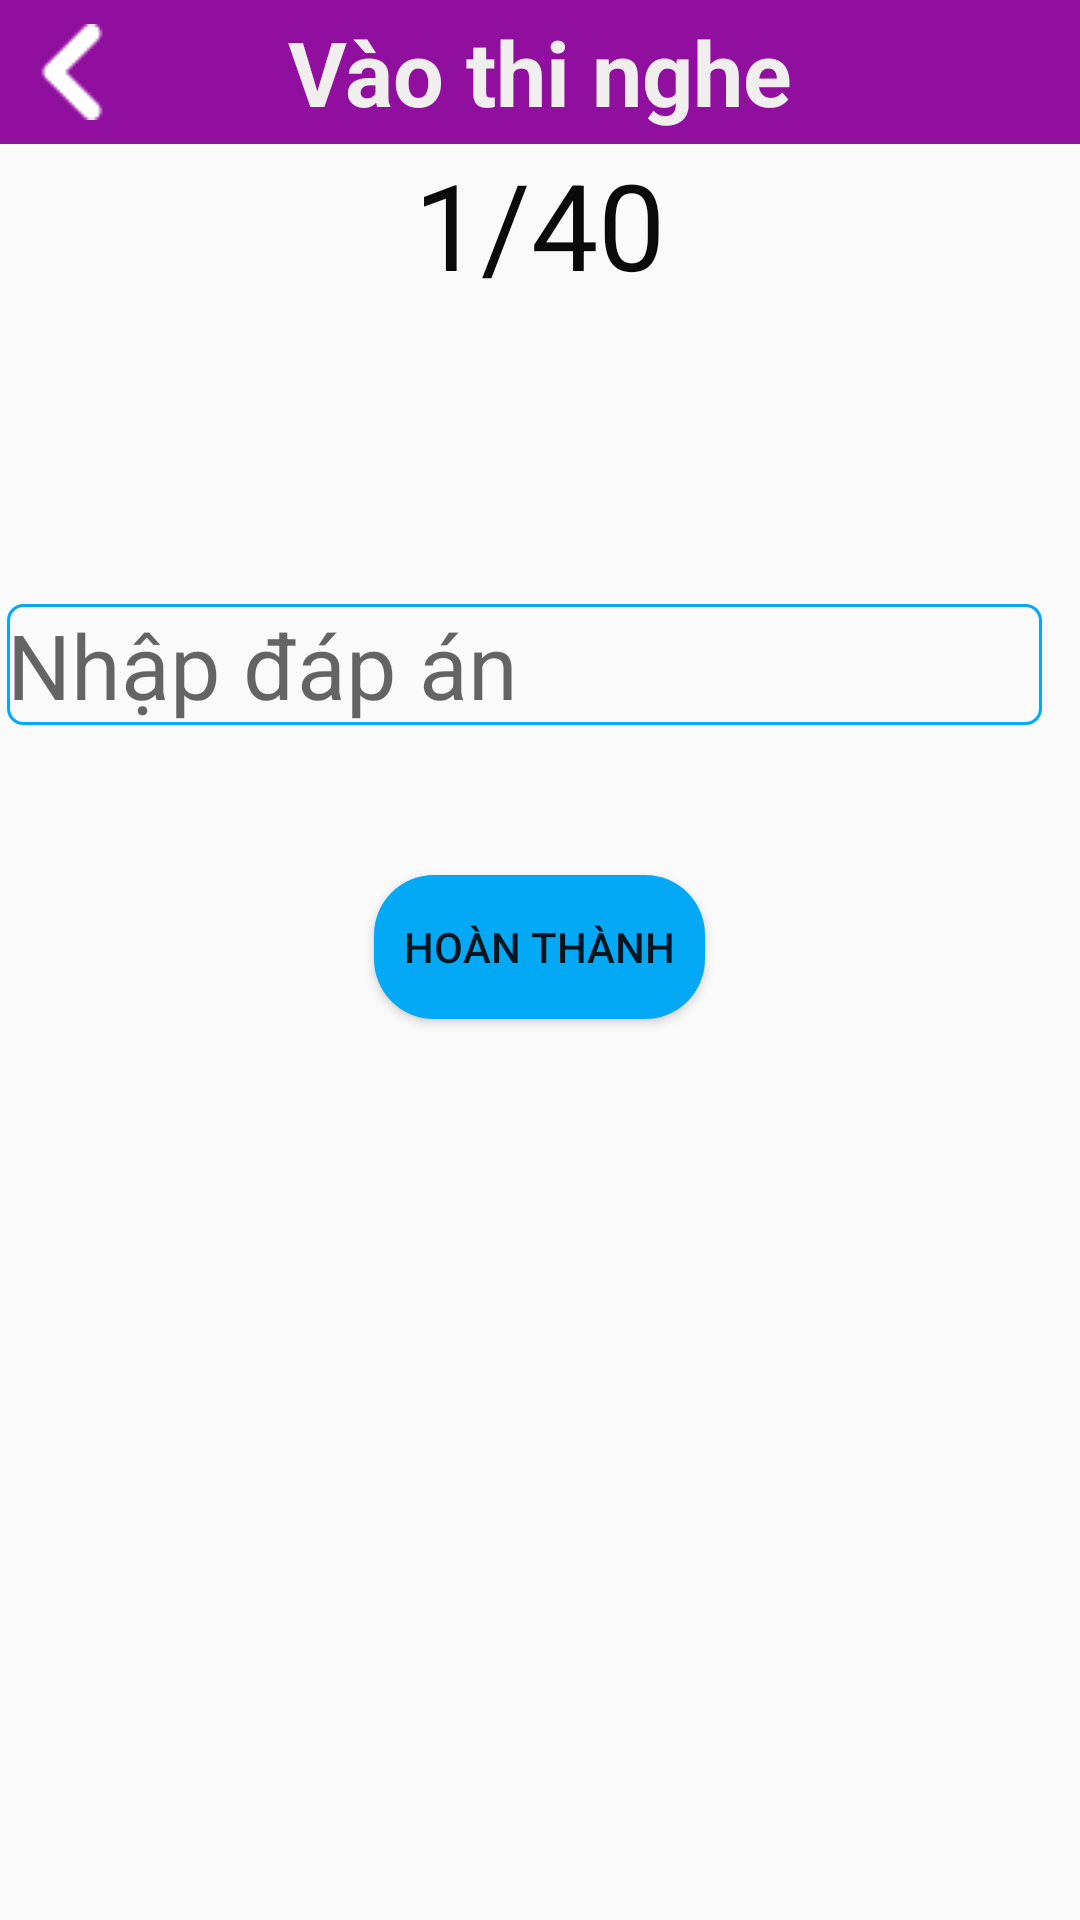

Here is an Android app screen rendered from its layout file. Give the layout XML and the strings, colors and styles it references.
<!-- AndroidManifest.xml: application theme Theme.VoCaEngLish -->
<!-- res/layout/activity_vaothi_nghe.xml -->
<?xml version="1.0" encoding="utf-8"?>
<layout xmlns:android="http://schemas.android.com/apk/res/android"
 >
    <LinearLayout
    android:layout_width="match_parent"
    android:layout_height="match_parent"
    android:gravity="center_horizontal"
    android:orientation="vertical">
        <RelativeLayout
            android:id="@+id/Retet"
            android:background="@color/color_tim"
            android:layout_width="match_parent"
            android:layout_height="wrap_content">

            <ImageView
                android:id="@+id/btn_back"
                android:layout_width="wrap_content"
                android:layout_height="wrap_content"
                android:layout_centerVertical="true"
                android:layout_marginStart="8dp"
                android:layout_marginLeft="8dp"
                android:layout_marginTop="8dp"
                android:layout_marginEnd="8dp"
                android:layout_marginBottom="8dp"
                android:src="@drawable/icon_backk_trang" />

            <TextView
                android:layout_width="wrap_content"
                android:layout_height="wrap_content"
                android:layout_centerInParent="true"
                android:text="Vào thi nghe"
                android:textColor="@color/color_trang"
                android:textSize="30dp"
                android:textStyle="bold" />

        </RelativeLayout>
        <LinearLayout
            android:layout_width="wrap_content"
            android:layout_height="wrap_content">
            <TextView
                android:id="@+id/dau"
                android:layout_width="wrap_content"
                android:text="1"
                android:textColor="@color/color_den"
                android:textSize="40dp"
                android:layout_height="wrap_content"/>
            <TextView
                android:layout_width="wrap_content"
                android:text="/"
                android:textColor="@color/color_den"
                android:textSize="40dp"
                android:layout_height="wrap_content"/>
            <TextView
                android:id="@+id/cuoi"
                android:layout_width="wrap_content"
                android:text="40"
                android:textColor="@color/color_den"
                android:textSize="40dp"
                android:layout_height="wrap_content"/>
        </LinearLayout>
    <ImageView
        android:layout_marginTop="80dp"
        android:id="@+id/btn_loa"
        android:layout_width="wrap_content"
        android:layout_height="wrap_content"
        android:src="@drawable/vaothi_icon_loa_64" />

    <EditText
        android:id="@+id/et_traloi"
        android:layout_width="match_parent"
        android:layout_height="wrap_content"
        android:hint="Nhập đáp án"
        android:layout_marginLeft="5dp"
        android:textColor="@color/color_den"
        android:background="@drawable/custom_edittext_xanhduong"
        android:layout_marginTop="20dp"
        android:layout_marginRight="10dp"
        android:textSize="30dp" />

    <Button
        android:id="@+id/btn_hoanthanh"
        android:layout_width="wrap_content"
        android:layout_height="wrap_content"
        android:text="Hoàn Thành"
        android:layout_marginTop="50dp"
        android:padding="10dp"
        android:background="@drawable/custom_button_xanhduong"/>

    <TextView
        android:id="@+id/tv_DapAn"
        android:layout_width="wrap_content"
        android:layout_height="wrap_content"
        android:text="Dap an"
        android:visibility="gone"
        android:textSize="30dp" />

    <Button
        android:id="@+id/btn_oki"
        android:layout_marginTop="90dp"
        android:text="Oki"
        android:layout_width="wrap_content"
        android:visibility="gone"
        android:layout_height="wrap_content"/>

</LinearLayout>


</layout>
<!-- resources referenced by this layout -->
<resources>
  <color name="color_den">#0B0A0B</color>
  <color name="color_tim">#900F9E</color>
  <color name="color_trang">#F1EEEE</color>
  <!-- drawable custom_button_xanhduong (drawable) -->
  <?xml version="1.0" encoding="utf-8"?>
  <shape xmlns:android="http://schemas.android.com/apk/res/android">
  <corners android:radius="20dp"/>
      <solid android:color="@color/color_xanhduong_nhat"/>
  </shape>
  <!-- drawable custom_edittext_xanhduong (drawable) -->
  <?xml version="1.0" encoding="utf-8"?>
  <shape xmlns:android="http://schemas.android.com/apk/res/android">
  <corners android:radius="5dp"/>
      <stroke android:width="1dp"
          android:color="@color/color_xanhduong_nhat"/>
  
  </shape>
  <!-- drawable icon_backk_trang: png bitmap (drawable, 554 bytes) -->
  <style name="Theme.VoCaEngLish" parent="Theme.AppCompat.DayNight.DarkActionBar">
          
  
  
  
  
  
  
  
          
          <item name="android:statusBarColor" tools:targetApi="l">?attr/colorPrimaryVariant</item>
          
      </style>
  <color name="color_xanhduong_nhat">#03A9F4</color>
</resources>
